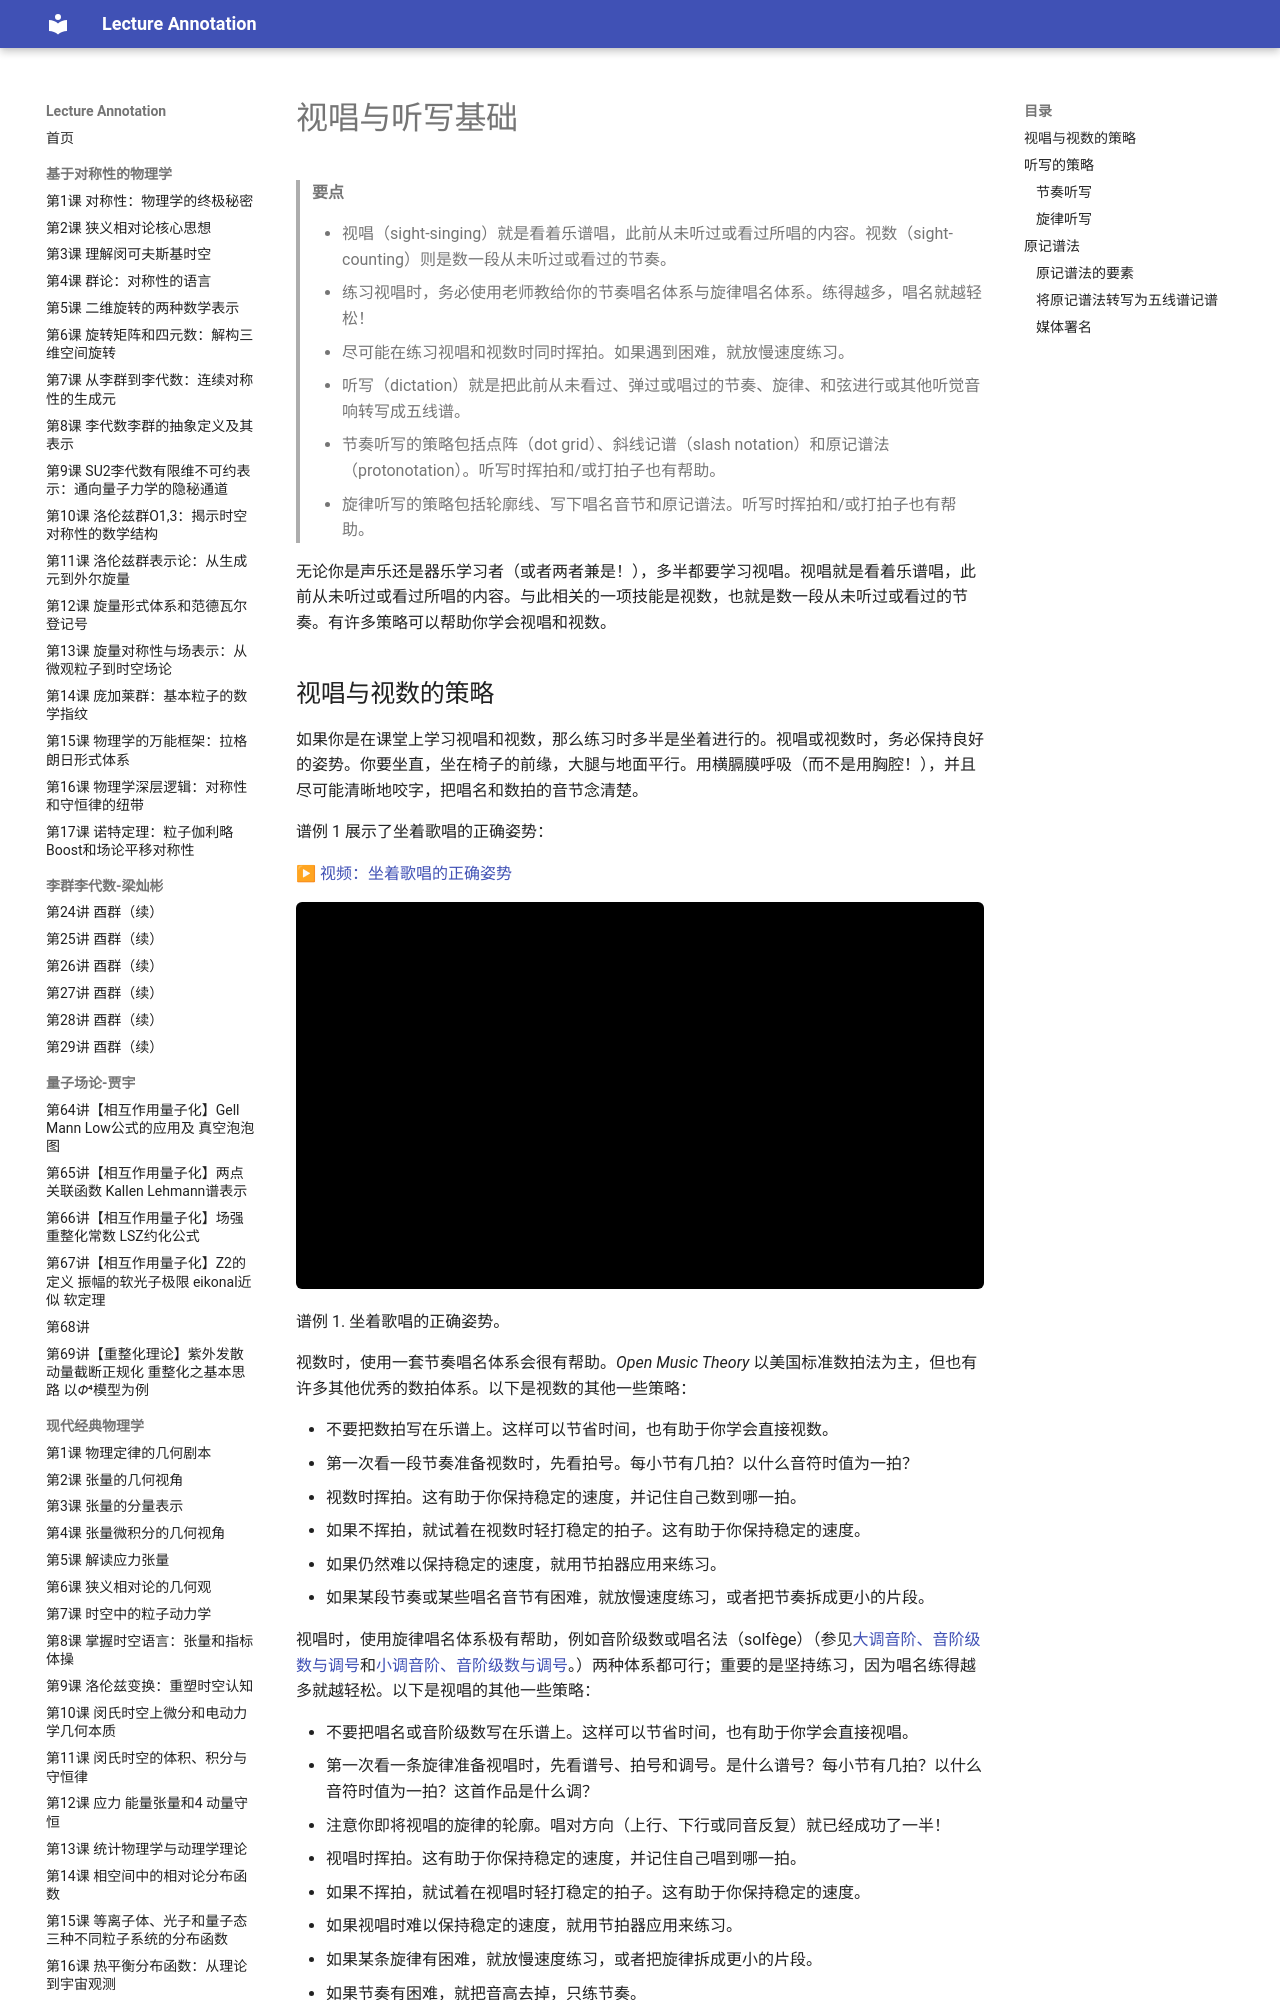

repository: k-l-lambda/lecture-annotation · page: ebooks/omt-v2/14-ear-training/01-the-basics-of-sight-singing-and-dictation/index.html · generator: mkdocs

---
title: "视唱与听写基础"
slug: "the-basics-of-sight-singing-and-dictation"
source: "https://viva.pressbooks.pub/openmusictheory/chapter/the-basics-of-sight-singing-and-dictation/"
authors: ["Samuel Brady", "Chelsey Hamm", "Kris Shaffer"]
license: "CC BY-SA 4.0"
modified: "2026-06-17"
---

# 视唱与听写基础

> **要点**
>
> - 视唱（sight-singing）就是看着乐谱唱，此前从未听过或看过所唱的内容。视数（sight-counting）则是数一段从未听过或看过的节奏。
> - 练习视唱时，务必使用老师教给你的节奏唱名体系与旋律唱名体系。练得越多，唱名就越轻松！
> - 尽可能在练习视唱和视数时同时挥拍。如果遇到困难，就放慢速度练习。
> - 听写（dictation）就是把此前从未看过、弹过或唱过的节奏、旋律、和弦进行或其他听觉音响转写成五线谱。
> - 节奏听写的策略包括点阵（dot grid）、斜线记谱（slash notation）和原记谱法（protonotation）。听写时挥拍和/或打拍子也有帮助。
> - 旋律听写的策略包括轮廓线、写下唱名音节和原记谱法。听写时挥拍和/或打拍子也有帮助。

无论你是声乐还是器乐学习者（或者两者兼是！），多半都要学习视唱。视唱就是看着乐谱唱，此前从未听过或看过所唱的内容。与此相关的一项技能是视数，也就是数一段从未听过或看过的节奏。有许多策略可以帮助你学会视唱和视数。

## 视唱与视数的策略

如果你是在课堂上学习视唱和视数，那么练习时多半是坐着进行的。视唱或视数时，务必保持良好的姿势。你要坐直，坐在椅子的前缘，大腿与地面平行。用横膈膜呼吸（而不是用胸腔！），并且尽可能清晰地咬字，把唱名和数拍的音节念清楚。

谱例 1 展示了坐着歌唱的正确姿势：

▶ [视频：坐着歌唱的正确姿势](https://www.youtube.com/watch?v=OIe4tB1vYVs)

<!-- video-begin: https://www.youtube.com/watch?v=OIe4tB1vYVs -->
<div class="omt-video"><iframe src="https://www.youtube-nocookie.com/embed/OIe4tB1vYVs" title="video" loading="lazy" allow="accelerometer; autoplay; clipboard-write; encrypted-media; gyroscope; picture-in-picture; fullscreen" allowfullscreen></iframe></div>
<!-- video-end -->

谱例 1. 坐着歌唱的正确姿势。

视数时，使用一套节奏唱名体系会很有帮助。*Open Music Theory* 以美国标准数拍法为主，但也有许多其他优秀的数拍体系。以下是视数的其他一些策略：

- 不要把数拍写在乐谱上。这样可以节省时间，也有助于你学会直接视数。
- 第一次看一段节奏准备视数时，先看拍号。每小节有几拍？以什么音符时值为一拍？
- 视数时挥拍。这有助于你保持稳定的速度，并记住自己数到哪一拍。
- 如果不挥拍，就试着在视数时轻打稳定的拍子。这有助于你保持稳定的速度。
- 如果仍然难以保持稳定的速度，就用节拍器应用来练习。
- 如果某段节奏或某些唱名音节有困难，就放慢速度练习，或者把节奏拆成更小的片段。

视唱时，使用旋律唱名体系极有帮助，例如音阶级数或唱名法（solfège）（参见[大调音阶、音阶级数与调号](../01-fundamentals/13-major-scales.md)和[小调音阶、音阶级数与调号](../01-fundamentals/14-minor-scales.md)。）两种体系都可行；重要的是坚持练习，因为唱名练得越多就越轻松。以下是视唱的其他一些策略：

- 不要把唱名或音阶级数写在乐谱上。这样可以节省时间，也有助于你学会直接视唱。
- 第一次看一条旋律准备视唱时，先看谱号、拍号和调号。是什么谱号？每小节有几拍？以什么音符时值为一拍？这首作品是什么调？
- 注意你即将视唱的旋律的轮廓。唱对方向（上行、下行或同音反复）就已经成功了一半！
- 视唱时挥拍。这有助于你保持稳定的速度，并记住自己唱到哪一拍。
- 如果不挥拍，就试着在视唱时轻打稳定的拍子。这有助于你保持稳定的速度。
- 如果视唱时难以保持稳定的速度，就用节拍器应用来练习。
- 如果某条旋律有困难，就放慢速度练习，或者把旋律拆成更小的片段。
- 如果节奏有困难，就把音高去掉，只练节奏。
- 如果音高有困难，就把节奏去掉，用单一节奏来唱这些音高。

学会视唱和视数是很有收获的，但精通这些技能需要很多年。正因如此，许多本科音乐专业都为此开设了整整四门课程（通常称为"听觉技能"，Aural Skills）。要对自己有耐心；如果遇到困难，尽早找老师寻求帮助。

## 听写的策略

听写是音乐学习者研究的另一个重要课题。老师很可能会弹奏你此前从未看过、弹过或唱过的节奏、旋律、和弦进行或其他听觉音响。然后你要把这些听觉音响转写成五线谱。有许多策略可以帮助你进行听写。

### 节奏听写

🔊 [untitled-2.mp3](../media/2019/11/untitled-2.mp3)

谱例 2. 一段供听写用的节奏。

听一听谱例 2，这是一段供听写用的节奏录音。进行节奏听写的一种策略是画点阵。点阵（dot grid）由一系列点组成，用来表示拍和小节。谱例 3 展示了常用拍中四小节的点阵：

![谱例 3. 常用拍中四小节的点阵。](../media/2019/11/Screen-Shot-2020-07-03-at-10.01.23-AM.png)*谱例 3. 常用拍中四小节的点阵。*

画好点阵之后，你可以用斜线标出你听到发声的位置，用短横线（水平线）标出延续的音，用圆圈标出休止。这叫做斜线记谱（slash notation）。接下来，你要把斜线记谱转写成五线谱。谱例 4 展示了斜线记谱，后面是五线谱记谱。

🎼 [MuseScore 乐谱](https://musescore.com/user/32728834/scores/8455859)

<!-- embed-begin: https://musescore.com/user/32728834/scores/8455859 -->
<div class="omt-switch" data-omt-switch>
<div class="omt-switch-bar" role="tablist"><button type="button" role="tab" aria-selected="true" data-pane="lilylet">Lilylet 乐谱</button><button type="button" role="tab" aria-selected="false" data-pane="musescore">MuseScore</button></div>
<div class="omt-switch-pane" role="tabpanel" data-pane="lilylet" markdown="1">

```lyl.play
[staves ""]

\key c \major \numericTimeSignature \time 4/4 \clef "treble" f2 f4 f4 | %1

r4 f4 r4 f4 | %2

f8[ f8 f8 f8] f4 f4 | %3

f1 | %4
```

</div>
<div class="omt-switch-pane omt-embed omt-embed-musescore" role="tabpanel" data-pane="musescore" hidden><iframe data-src="https://musescore.com/user/32728834/scores/8455859/embed" title="MuseScore" loading="lazy" style="height: 394px" allow="autoplay; fullscreen" allowfullscreen></iframe></div>
</div>
<!-- embed-end -->

谱例 4. 谱例 2 的斜线记谱与五线谱记谱。

进行节奏听写时挥拍或打拍子也很有帮助。打拍子能让你听出一个音是否落在拍上——或者某一拍上是否有休止。挥拍则能帮助你判断哪些拍上有发声、延续和休止。
